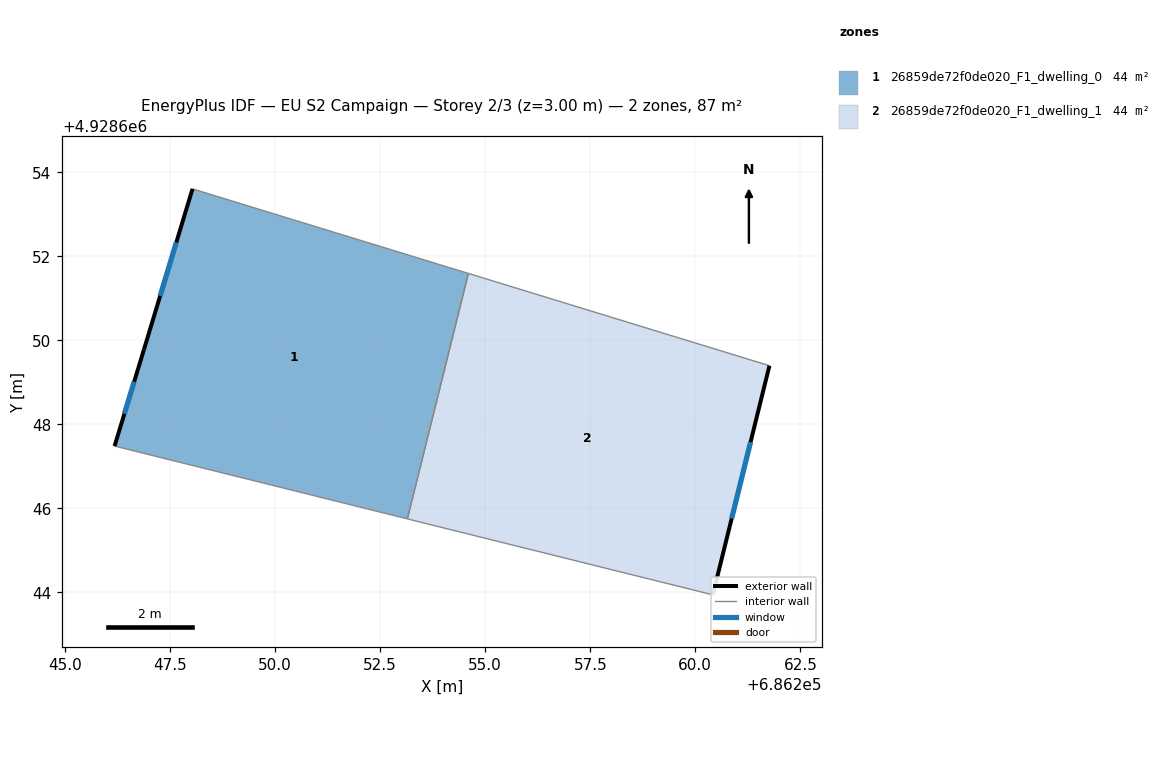
=== STOREY PLAN SPEC (per zone: floor XY polygon, exterior-wall plan segments, windows/doors) ===
zone 1: 26859de72f0de020_F1_dwelling_0  (43.6 m²)
  floor: (686253.15, 4928645.75) (686254.60, 4928651.59) (686248.03, 4928653.61) (686246.88, 4928649.78) (686246.18, 4928647.48)
  exterior wall: (686246.18, 4928647.48) – (686246.88, 4928649.78)  [2.4 m]
    window: (686246.41, 4928648.25) – (686246.64, 4928649.02)  [0.8 m²]
  exterior wall: (686246.88, 4928649.78) – (686248.03, 4928653.61)  [4.0 m]
    window: (686247.26, 4928651.06) – (686247.65, 4928652.33)  [1.3 m²]
  interior walls: 3
zone 2: 26859de72f0de020_F1_dwelling_1  (43.6 m²)
  floor: (686260.42, 4928643.94) (686261.76, 4928649.40) (686254.60, 4928651.59) (686253.15, 4928645.75)
  exterior wall: (686261.77, 4928649.40) – (686260.42, 4928643.94)  [5.6 m]
    window: (686261.32, 4928647.58) – (686260.87, 4928645.76)  [1.9 m²]
  interior walls: 3

=== DERIVED (storey summary) ===
Building: EU S2 Campaign
Storey: 2 of 3  (floor level z = 3.00 m)
Storey gross floor area: 87.1 m²
Zones on this storey: 2
  - 26859de72f0de020_F1_dwelling_0: floor 43.6 m²; exterior wall 6.4 m (19.2 m²); 2 window(s) 2.1 m²; WWR 11.1%
  - 26859de72f0de020_F1_dwelling_1: floor 43.6 m²; exterior wall 5.6 m (16.9 m²); 1 window(s) 1.9 m²; WWR 11.1%
Zone adjacency (shared interzone walls):
  - 26859de72f0de020_F1_dwelling_0 ↔ 26859de72f0de020_F1_dwelling_1